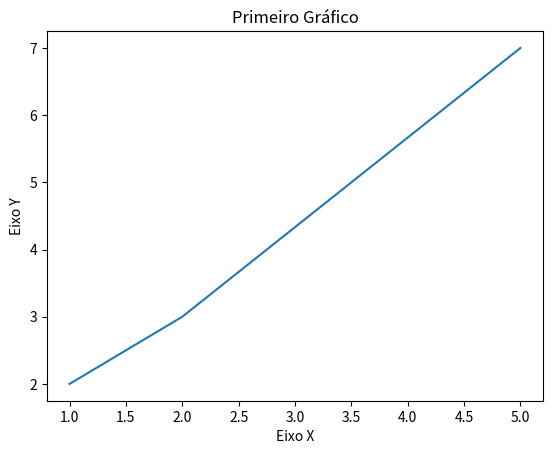

Python code for this plot:
#%%
import matplotlib.pyplot as plt

# Título
plt.title('Primeiro Gráfico')

# Eixos
x = [1, 2, 5]
y = [2, 3, 7]

plt.xlabel('Eixo X')
plt.ylabel('Eixo Y')


plt.plot(x, y)
plt.show()
# %%
